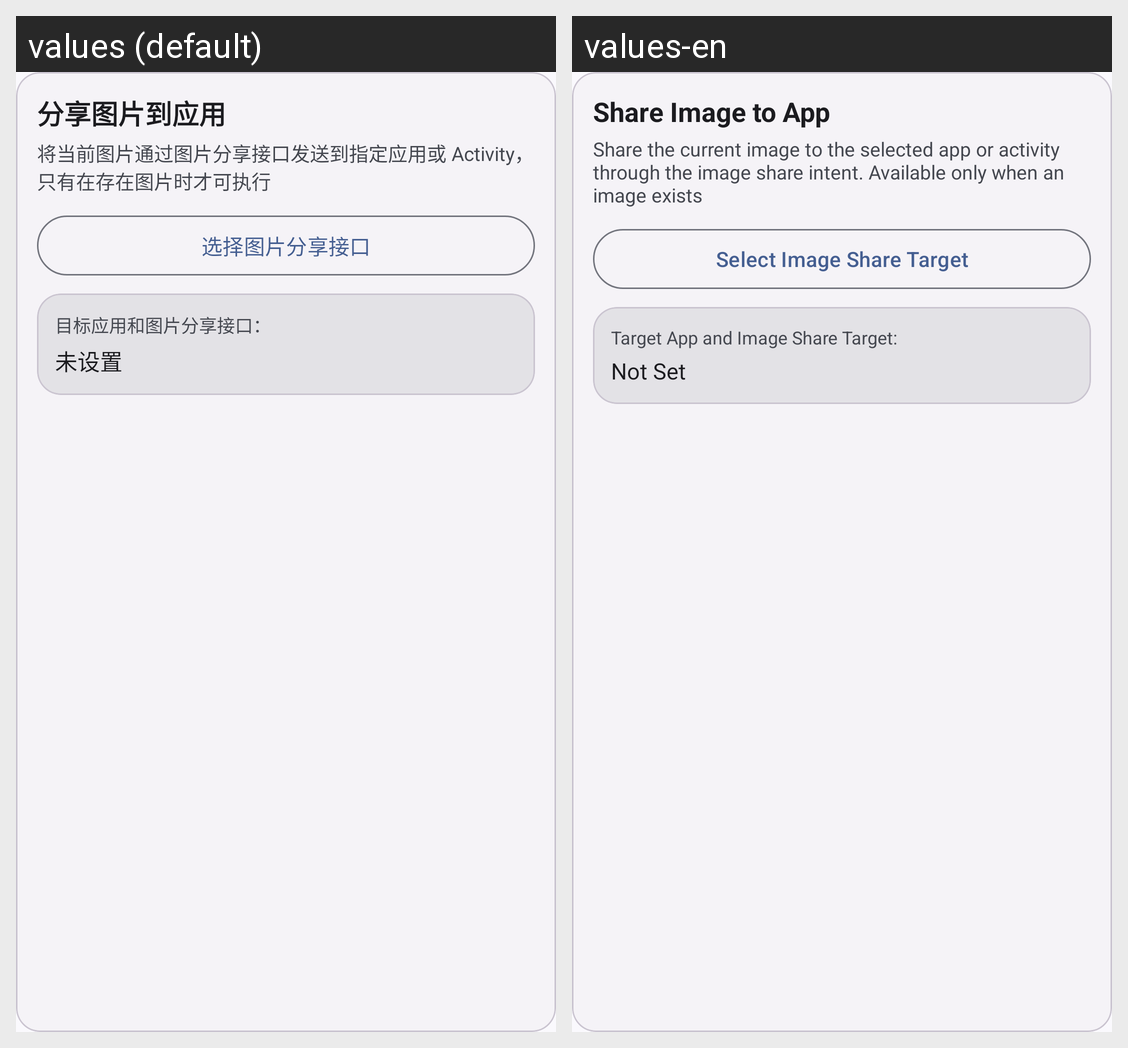

The same Android screen rendered under two of its app's locales, left to right. List the strings drawn on it with the default value and each locale's translation.
Android screen res/layout/se_add_config_share_image.xml rendered under 2 locales, left to right: values (default), values-en. Device: Nexus 5 (rendered at 1080×1920; each locale shown at half size, 540×960, under a caption strip naming it); theme Theme.GestureEVO.
Strings drawn on this screen, with the default value and each locale's value (text and hints the layout hard-codes, and strings that could not be matched under every locale, appear in the picture but are not listed):

se_share_image_title
  values: 分享图片到应用
  values-en: Share Image to App

se_share_image_description
  values: 将当前图片通过图片分享接口发送到指定应用或 Activity，只有在存在图片时才可执行
  values-en: Share the current image to the selected app or activity through the image share intent. Available only when an image exists

se_share_image_select_activity
  values: 选择图片分享接口
  values-en: Select Image Share Target

se_share_image_target_label
  values: 目标应用和图片分享接口：
  values-en: Target App and Image Share Target:

se_share_image_not_set
  values: 未设置
  values-en: Not Set
